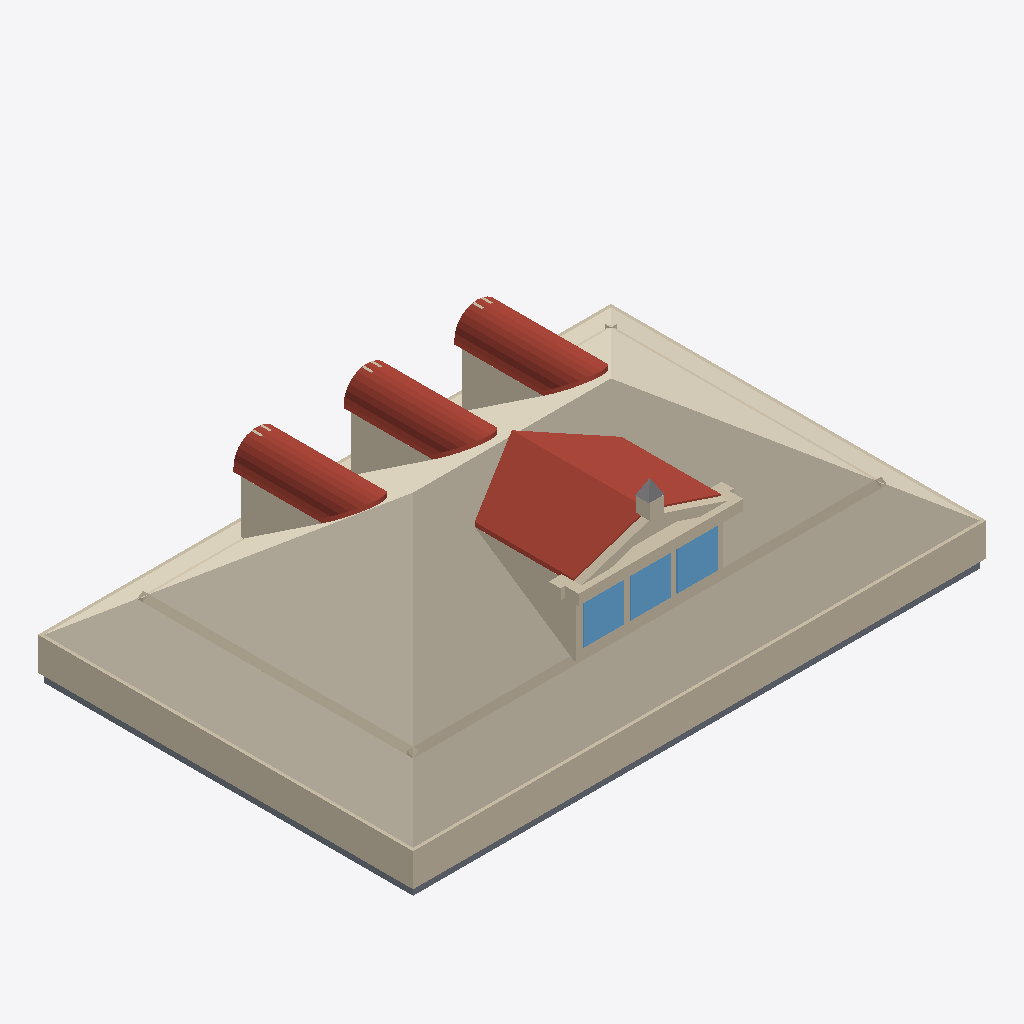
Isometric view of an IFC building model (IFC-SPF (STEP), schema IFC4, length unit metre), seen from the south-west, elements coloured by IFC class: 32 roofs (red-brown), 30 walls (beige), 4 slabs (grey), 3 windows (light blue), 1 covering (cream), 1 other element (light grey).
Extent 13.2 m × 8.7 m × 4.5 m (x, y, z). Elements (115): 47 IfcWall, 44 IfcRoof, 9 IfcCovering, 8 IfcSlab, 6 IfcWindow, 1 IfcBuildingElementProxy.

HEADER;
FILE_DESCRIPTION(('ViewDefinition[DesignTransferView]'),'2;1');
FILE_NAME('/dev/null','2026-06-27T03:19:11+00:00',(''),(''),'IfcOpenShell 0.8.5','IfcOpenShell 0.8.5','Nobody');
FILE_SCHEMA(('IFC4'));
ENDSEC;
DATA;
#1=IFCPROJECT('19KqVipt19LfxrpOQe4Zq9',$,'Eureka Residence',$,$,$,$,(#10),#5);
#12=IFCSITE('1QVji505nBaPKVdSoO6h8d',$,'Site',$,$,$,$,$,$,$,$,$,$,$);
#13=IFCBUILDING('3sA5_5wpHBjAYzILtGJAso',$,'Eureka House',$,$,$,$,$,$,$,$,$);
#14=IFCBUILDINGSTOREY('3QJUa2Tvv3AvXDpAUFkHdZ',$,'Attic',$,$,$,$,$,$,$);
#268=IFCCOVERING('3zG7x3fJX0kQgc$VPjrAwi',$,'Attic ceiling',$,$,#279,#269,$,.CEILING.);
#280=IFCWALL('3$VaYCM0L8HQ13cgcDp0jj',$,'Plate wall S',$,$,#303,#293,$,$);
#325=IFCWALL('3tAnXFR6j2ZxlSHLXPZnRv',$,'Plate wall W',$,$,#345,#335,$,$);
#3366=IFCROOF('2nYlHcX3rEqOtLeTt52b4I',$,'Shed dormer roof W',$,$,#3377,#3367,$,$);
#3408=IFCROOF('1jBgz7kX96txr1CsmBL1P9',$,'Shed dormer roof E',$,$,#3419,#3409,$,$);
#439=IFCWALL('1l4$WEph984xMYKIio7wOh',$,'Knee wall S',$,$,#450,#440,$,$);
#3457=IFCWALL('3BNk7qCKb8yf58z1ylicU3',$,'Pediment cornice',$,$,#3477,#3467,$,$);
#3287=IFCWALL('1w3Gv0vSj0EfzqftW62mot',$,'Shed dormer cheek W',$,$,#3298,#3288,$,$);
#481=IFCWALL('1WIVtNnd16hOsBDMudfgCW',$,'Knee wall W',$,$,#492,#482,$,$);
#39=IFCSLAB('0IPc43LKH6thPD_oDH5BZz',$,'Slab - Kitchen',$,$,#58,#48,$,.FLOOR.);
#1580=IFCWALL('3oaFD65mn7xukyzh9mD2IK',$,'Dormer 2 cheek W',$,$,#1591,#1581,$,$);
#668=IFCWALL('0BIWvl6dr7R9OsidqySVk3',$,'Dormer 1 cheek W',$,$,#679,#669,$,$);
#2486=IFCWALL('0D02DKh5bFPw5sst6_Pbet',$,'Dormer 3 cheek W',$,$,#2497,#2487,$,$);
#3850=IFCWINDOW('22lW7oWOP1wea3bonZcR9p',$,'Shed dormer window 3',$,$,#3870,#3860,$,$,$,$,$,$);
#3808=IFCWINDOW('0YG5JfSnrFGRInfB_foWcH',$,'Shed dormer window 2',$,$,#3828,#3818,$,$,$,$,$,$);
#3766=IFCWINDOW('19KEHmcznAmeZzO5Q03wZl',$,'Shed dormer window 1',$,$,#3786,#3776,$,$,$,$,$,$);
#3508=IFCWALL('2U1jeorX15xuPYhnl5P$1n',$,'Pediment rake',$,$,#3519,#3509,$,$);
#3703=IFCWALL('0yQ6NXaZL3jfV871hKM6__',$,'Shed dormer sill',$,$,#3723,#3713,$,$);
#18=IFCSLAB('03gqckn1TF7Bc_B8_9VEu1',$,'Slab - Family Room',$,$,#38,#27,$,.FLOOR.);
#346=IFCWALL('2sKYaLgiPFxQgtGsU0UXxw',$,'Plate wall E',$,$,#366,#356,$,$);
#79=IFCSLAB('0_I8_xYXbFLwtaRLKCiTNR',$,'Slab - Dining Room',$,$,#98,#88,$,.FLOOR.);
#2662=IFCROOF('1CQFyKoND3sxf6wDdVyZjW',$,'Dormer 3 barrel 0',$,$,#2673,#2663,$,$);
#847=IFCROOF('1nd7nAG4fBAAVMk_UxSnQp',$,'Dormer 1 barrel 0',$,$,#858,#848,$,$);
#1756=IFCROOF('2iRWsxCy1C5u5ND_Bqce$b',$,'Dormer 2 barrel 0',$,$,#1767,#1757,$,$);
#304=IFCWALL('0nf00JYQj3mQUiK9uE3giY',$,'Plate wall N',$,$,#324,#314,$,$);
#1015=IFCROOF('3TDZFiNPL6IQ7key3QUOh1',$,'Dormer 1 barrel 4',$,$,#1026,#1016,$,$);
#2830=IFCROOF('1jUYS11P5CPwdT7YDtrQxs',$,'Dormer 3 barrel 4',$,$,#2841,#2831,$,$);
#1924=IFCROOF('1KopPv$GPBbRarE0EsospU',$,'Dormer 2 barrel 4',$,$,#1935,#1925,$,$);
#3550=IFCWALL('0WpR7Dsiv27P1haI00PXyD',$,'Pediment rake',$,$,#3561,#3551,$,$);
#973=IFCROOF('2hXbV5t0b1LA$7TCsUfp6q',$,'Dormer 1 barrel 3',$,$,#984,#974,$,$);
#2788=IFCROOF('0$X76M2kfB5AHKLWsmhdfI',$,'Dormer 3 barrel 3',$,$,#2799,#2789,$,$);
#1882=IFCROOF('3Iij4dyJv0Bv5ZmUD_$iGw',$,'Dormer 2 barrel 3',$,$,#1893,#1883,$,$);
#1966=IFCROOF('2PBtnmpkP4CRMyEdRwb6E8',$,'Dormer 2 barrel 5',$,$,#1977,#1967,$,$);
#99=IFCSLAB('2llmDF$hzFpfg2YyjWwkNW',$,'Slab - Foyer',$,$,#118,#108,$,.FLOOR.);
#2872=IFCROOF('13ysc_H75F4PjyjXw0m8OS',$,'Dormer 3 barrel 5',$,$,#2883,#2873,$,$);
#1057=IFCROOF('3s$CcLvK174915DNLPAkFB',$,'Dormer 1 barrel 5',$,$,#1068,#1058,$,$);
#1840=IFCROOF('3M11$ksjTAYgBZ$Ka1uIsQ',$,'Dormer 2 barrel 2',$,$,#1851,#1841,$,$);
#2746=IFCROOF('3Fz1gUGp9CRhnUvBdJYX$L',$,'Dormer 3 barrel 2',$,$,#2757,#2747,$,$);
#931=IFCROOF('2t2RzbMTv1ZBNU7Moh7RWY',$,'Dormer 1 barrel 2',$,$,#942,#932,$,$);
#1099=IFCROOF('2T$fd32JTB1PIkqIcr6j0R',$,'Dormer 1 barrel 6',$,$,#1110,#1100,$,$);
#2008=IFCROOF('3KlsJHrW1Cgv2gnJg7HUJT',$,'Dormer 2 barrel 6',$,$,#2019,#2009,$,$);
#2914=IFCROOF('2BsPXwrwrFN9yzUm5ZpGmD',$,'Dormer 3 barrel 6',$,$,#2925,#2915,$,$);
#889=IFCROOF('0mQpi0Z_L69PHfc_TxuHcX',$,'Dormer 1 barrel 1',$,$,#900,#890,$,$);
#1798=IFCROOF('1XnDdOX2r40epfsOOc5rO5',$,'Dormer 2 barrel 1',$,$,#1809,#1799,$,$);
#2704=IFCROOF('3yZ$4P5e9FYB8DKfNgNDpg',$,'Dormer 3 barrel 1',$,$,#2715,#2705,$,$);
#523=IFCWALL('1CSkQDNW9AzedE0tyLnH7C',$,'Knee wall E',$,$,#534,#524,$,$);
#2050=IFCROOF('2$fIcGWVj2T9l4sStQ3fcy',$,'Dormer 2 barrel 7',$,$,#2061,#2051,$,$);
#2956=IFCROOF('20$sBxyiH6Ox8wuW_ffCRb',$,'Dormer 3 barrel 7',$,$,#2967,#2957,$,$);
#1141=IFCROOF('1f7sdwG895sh7TSFReC1wz',$,'Dormer 1 barrel 7',$,$,#1152,#1142,$,$);
#3646=IFCWALL('1U9cOJYh1AyhpQaS_vHIeZ',$,'Pediment acroterion plinth',$,$,#3666,#3656,$,$);
#1183=IFCROOF('0pYPm51xj9zv6vUjn$KgSB',$,'Dormer 1 barrel 8',$,$,#1194,#1184,$,$);
#2998=IFCROOF('1ytevJjpL10uLzaVA5unZT',$,'Dormer 3 barrel 8',$,$,#3009,#2999,$,$);
#2092=IFCROOF('18fW7tI991TQdjoOsMAv5x',$,'Dormer 2 barrel 8',$,$,#2103,#2093,$,$);
#3745=IFCWALL('2qzr9NWGT1RuTR5Dtqv80g',$,'Shed dormer jamb 0',$,$,#3765,#3755,$,$);
#3691=IFCBUILDINGELEMENTPROXY('32WDJzXg5B7QgphNZMoQ7Z',$,'Pediment acroterion',$,$,#3702,#3692,$,$);
#397=IFCWALL('05kiqhNHv7pxI_JucW3JOY',$,'Knee wall N',$,$,#408,#398,$,$);
#3592=IFCWALL('2hMfbjFvz9ChW_8AHkcdJ7',$,'Pediment cornice return',$,$,#3603,#3593,$,$);
#2356=IFCWALL('1Dia5gsLjCtBbD4evuX5ec',$,'Dormer 3 jamb W',$,$,#2376,#2366,$,$);
#1450=IFCWALL('1VmKqt8en6l9O5BFsi27St',$,'Dormer 2 jamb W',$,$,#1470,#1460,$,$);
#535=IFCWALL('1ujzUTjv1Ee94XNWn5XZoT',$,'Dormer 1 jamb W',$,$,#555,#545,$,$);
#3787=IFCWALL('2otPCTuAvBxu9zFsXXsXKh',$,'Shed dormer jamb 1',$,$,#3807,#3797,$,$);
#3040=IFCROOF('0O2_lLaXv2K9Owa9sD8FK8',$,'Dormer 3 barrel 9',$,$,#3051,#3041,$,$);
#1225=IFCROOF('3ORZ9oK$rCnQjd4VCqi$ZL',$,'Dormer 1 barrel 9',$,$,#1236,#1226,$,$);
#2134=IFCROOF('3uSkLLH7PFbAjtoe6y3pay',$,'Dormer 2 barrel 9',$,$,#2145,#2135,$,$);
#3871=IFCWALL('3PmoM_l6HEOP6ldANVmluE',$,'Shed dormer jamb end',$,$,#3891,#3881,$,$);
#3829=IFCWALL('3UMypzHFz2Hv3XeSTj5sVF',$,'Shed dormer jamb 2',$,$,#3849,#3839,$,$);
#3445=IFCWALL('1b5xF3CB92cPhEQNK9I0am',$,'Pediment tympanum',$,$,#3456,#3446,$,$);
#3634=IFCWALL('3bU$ozhqHD5f7ieNB0oqUG',$,'Pediment cornice return',$,$,#3645,#3635,$,$);
#1438=IFCWALL('1Ws8E8yC59IAj5gDKEtqTq',$,'Dormer 1 keystone',$,$,#1449,#1439,$,$);
#2344=IFCWALL('36hXdj1NLA9eZaZn9kdSwg',$,'Dormer 2 keystone',$,$,#2355,#2345,$,$);
#3250=IFCWALL('2PiXONM2TDiwd5Pytgv$8_',$,'Dormer 3 keystone',$,$,#3261,#3251,$,$);
ENDSEC;
